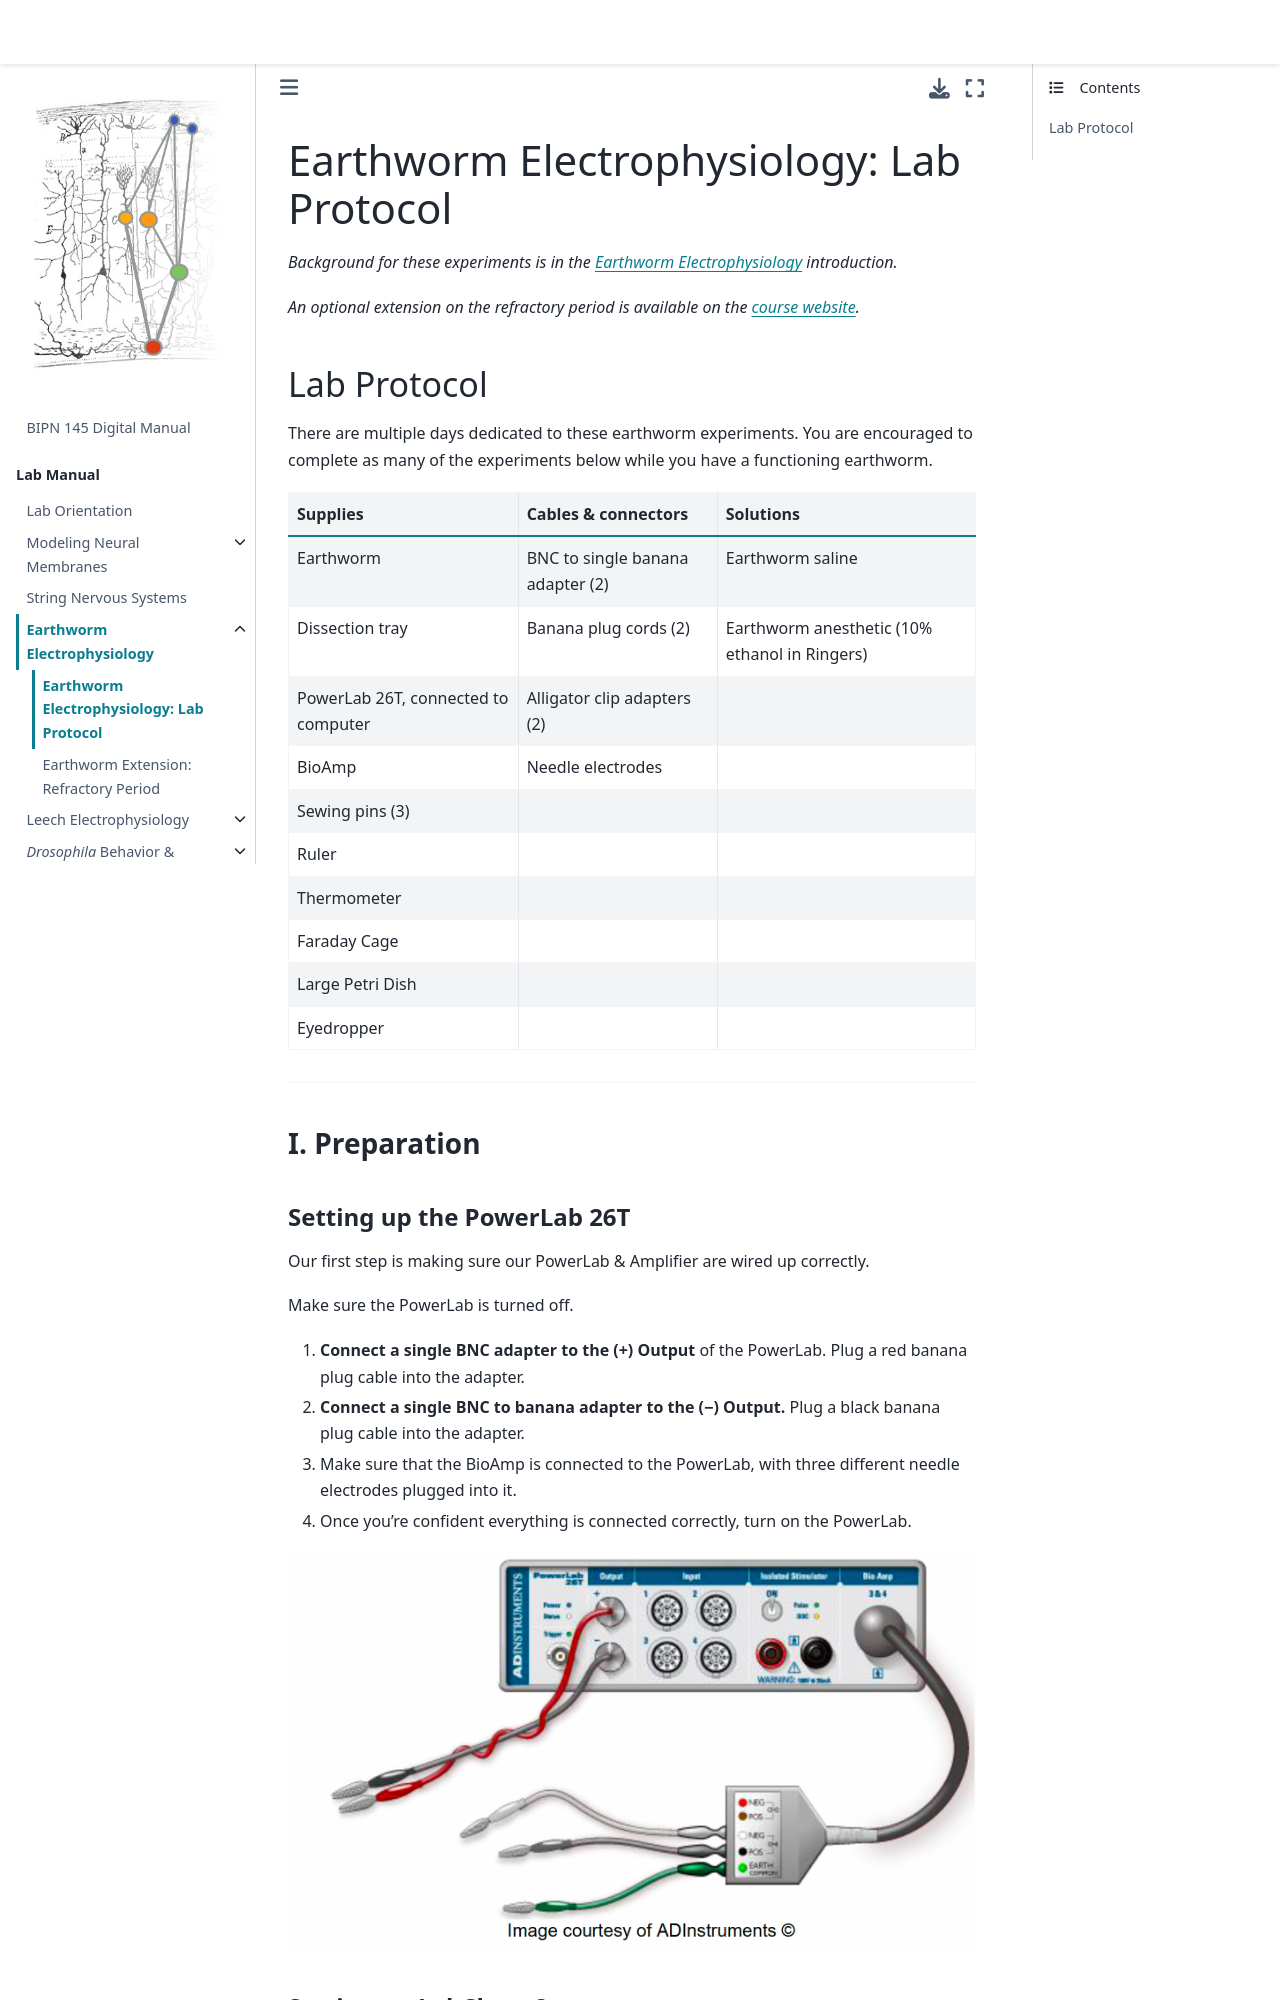

repository: BIPN145/BIPN145.github.io · page: LabManual/EarthwormProtocol.html · generator: jekyll

# Earthworm Electrophysiology: Lab Protocol

*Background for these experiments is in the [Earthworm Electrophysiology](Earthworm.md) introduction.*

*An optional extension on the refractory period is available on the [course website](https://bipn145.github.io/LabManual/EarthwormRefractory.html).*

## Lab Protocol

There are multiple days dedicated to these earthworm experiments. You are encouraged to complete as many of the experiments below while you have a functioning earthworm.

| **Supplies** | **Cables & connectors** | **Solutions** |
|---|---|---|
| Earthworm| BNC to single banana adapter (2) | Earthworm saline |
| Dissection tray | Banana plug cords (2) | Earthworm anesthetic (10% ethanol in Ringers) |
| PowerLab 26T, connected to computer | Alligator clip adapters (2) | |
| BioAmp | Needle electrodes | |
| Sewing pins (3) | | |
| Ruler | | |
| Thermometer | | |
| Faraday Cage | | |
| Large Petri Dish | | |
| Eyedropper | | |

---

### I. Preparation

#### Setting up the PowerLab 26T

Our first step is making sure our PowerLab & Amplifier are wired up correctly.

Make sure the PowerLab is turned off.

1. **Connect a single BNC adapter to the (+) Output** of the PowerLab. Plug a red banana plug cable into the adapter.
2. **Connect a single BNC to banana adapter to the (−) Output.** Plug a black banana plug cable into the adapter.
3. Make sure that the BioAmp is connected to the PowerLab, with three different needle electrodes plugged into it.
4. Once you're confident everything is connected correctly, turn on the PowerLab.

![](images/powerlab_front.png)
